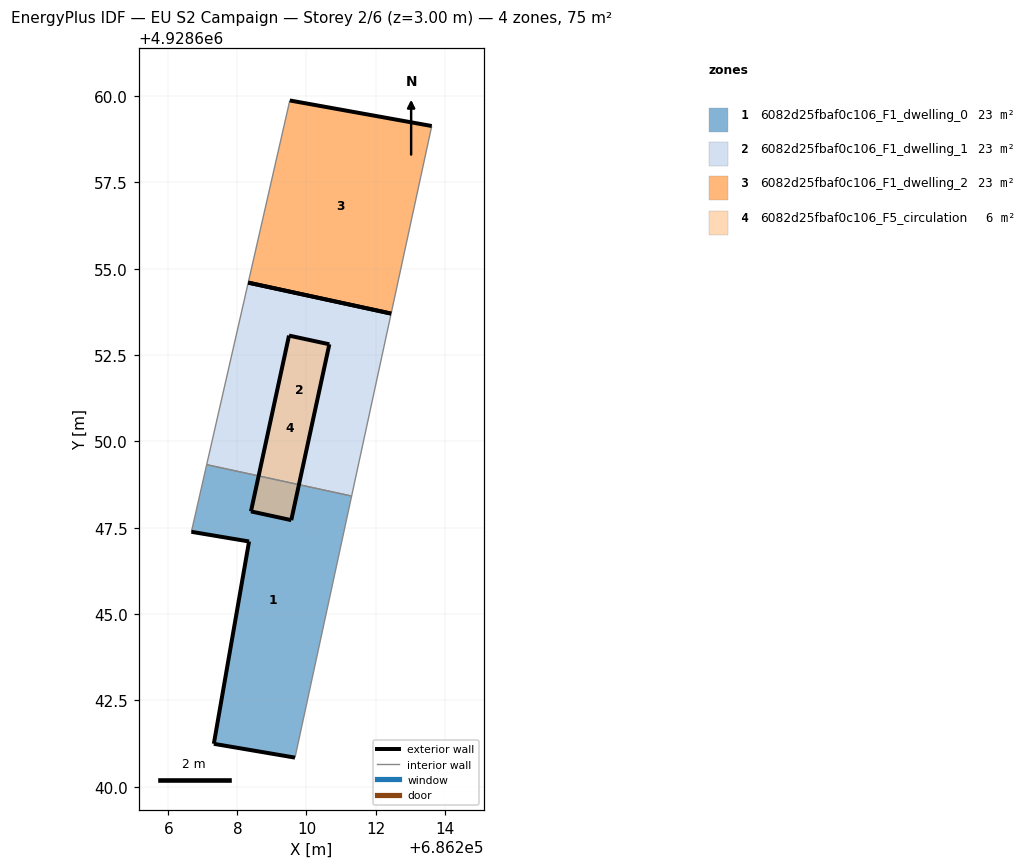
=== STOREY PLAN SPEC (per zone: floor XY polygon, exterior-wall plan segments, windows/doors) ===
zone 1: 6082d25fbaf0c106_F1_dwelling_0  (23.1 m²)
  floor: (686209.67, 4928640.84) (686211.31, 4928648.42) (686207.11, 4928649.33) (686206.67, 4928647.38) (686208.34, 4928647.10) (686207.32, 4928641.24)
  exterior wall: (686207.32, 4928641.24) – (686208.34, 4928647.10)  [5.9 m]
  exterior wall: (686208.34, 4928647.10) – (686206.67, 4928647.38)  [1.7 m]
  exterior wall: (686209.67, 4928640.84) – (686207.32, 4928641.24)  [2.4 m]
  interior walls: 3
zone 2: 6082d25fbaf0c106_F1_dwelling_1  (23.1 m²)
  floor: (686211.31, 4928648.42) (686212.45, 4928653.70) (686208.31, 4928654.60) (686207.11, 4928649.33)
  exterior wall: (686208.31, 4928654.60) – (686212.45, 4928653.70)  [4.2 m]
  interior walls: 3
zone 3: 6082d25fbaf0c106_F1_dwelling_2  (23.0 m²)
  floor: (686212.45, 4928653.70) (686213.63, 4928659.13) (686209.52, 4928659.87) (686208.31, 4928654.60)
  exterior wall: (686209.52, 4928659.87) – (686213.63, 4928659.13)  [4.2 m]
  exterior wall: (686212.45, 4928653.70) – (686208.31, 4928654.60)  [4.2 m]
  interior walls: 2
zone 4: 6082d25fbaf0c106_F5_circulation  (6.2 m²)
  floor: (686209.56, 4928647.72) (686210.66, 4928652.81) (686209.49, 4928653.07) (686208.39, 4928647.97)
  exterior wall: (686209.49, 4928653.07) – (686210.66, 4928652.81)  [1.2 m]
  exterior wall: (686210.66, 4928652.81) – (686209.56, 4928647.72)  [5.2 m]
  exterior wall: (686209.56, 4928647.72) – (686208.39, 4928647.97)  [1.2 m]
  exterior wall: (686208.39, 4928647.97) – (686209.49, 4928653.07)  [5.2 m]

=== DERIVED (storey summary) ===
Building: EU S2 Campaign
Storey: 2 of 6  (floor level z = 3.00 m)
Storey gross floor area: 75.4 m²
Zones on this storey: 4
  - 6082d25fbaf0c106_F1_dwelling_0: floor 23.1 m²; exterior wall 10.0 m (30.1 m²); WWR 0.0%
  - 6082d25fbaf0c106_F1_dwelling_1: floor 23.1 m²; exterior wall 4.2 m (12.7 m²); WWR 0.0%
  - 6082d25fbaf0c106_F1_dwelling_2: floor 23.0 m²; exterior wall 8.4 m (25.2 m²); WWR 0.0%
  - 6082d25fbaf0c106_F5_circulation: floor 6.2 m²; exterior wall 12.8 m (38.4 m²); WWR 0.0%
Zone adjacency (shared interzone walls):
  - 6082d25fbaf0c106_F1_dwelling_0 ↔ 6082d25fbaf0c106_F1_dwelling_1